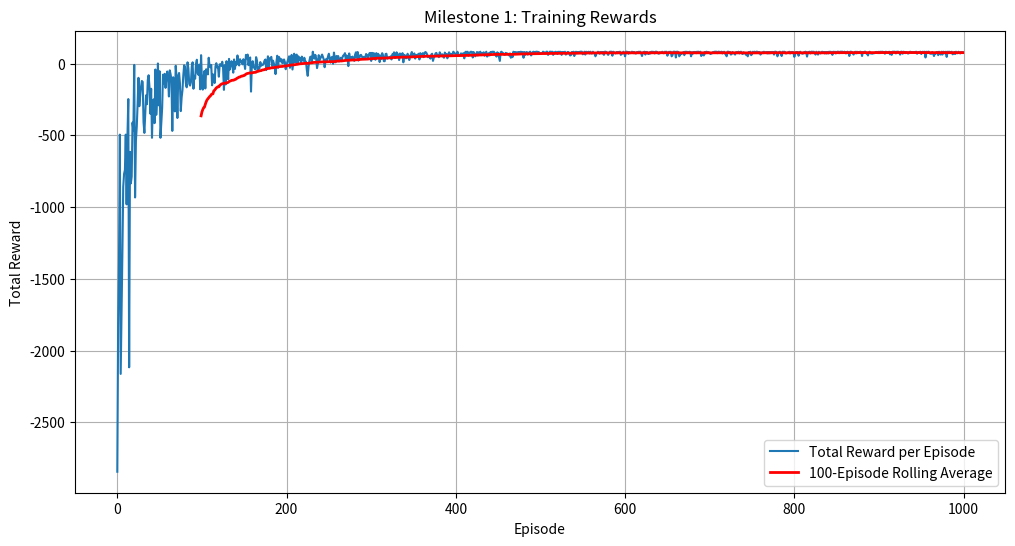

This chart was generated by the following Python code:
import numpy as np
import random
import matplotlib.pyplot as plt


class MazeEnvironment:
    def __init__(self, N, M):
        self.N, self.M = N, M

        self.grid = np.zeros((N, M)) # 0: empty, 1: wall, 2: goal
        self.start = (0, 0)
        self.goal = (N-1, M-1)
        self.grid[N-1, M-1] = 2

        self.state_space_size = N*M
        self.action_space_size = 4

        # Randomly place walls (10% of cells)
        num_walls = int(0.1 * self.state_space_size)
        walls_placed = 0
        while walls_placed < num_walls:
            i = random.randint(0, N-1)
            j = random.randint(0, M-1)
            if (i, j) != self.start and (i, j) != self.goal and self.grid[i, j] == 0:
                self.grid[i, j] = 1
                walls_placed += 1

        self.action_map = {
            0: (-1, 0),  # Up
            1: (1, 0),   # Down
            2: (0, -1),  # Left
            3: (0, 1)    # Right
        }

    def step(self, state, action):
        row, col = state
        d_row, d_col = self.action_map[action]
        new_row, new_col = row + d_row, col + d_col

        done = False

        if new_row < 0 or new_row >= self.N or new_col < 0 or new_col >= self.M or self.grid[new_row, new_col] == 1:
            next_state = state
            reward = -10
        
        elif (new_row, new_col) == self.goal:
            next_state = (new_row, new_col)
            reward = 100
            done = True
        
        else:
            next_state = (new_row, new_col)
            reward = -1
        
        return next_state, reward, done
    
    def state_to_index(self, state):
        row, col = state
        return row * self.M + col

    def reset(self):
        return self.start
    

class QLearningAgent:
    def __init__(self, env):
        self.env = env
        self.q_table = np.random.uniform(-0.1, 0.1, (env.state_space_size, env.action_space_size))

        self.alpha = 0.1
        self.gamma = 0.9

        self.initial_epsilon = 0.9
        self.final_epsilon = 0.1
        self.epsilon_decay_episodes = 500
        self.epsilon = self.initial_epsilon

        self.random_action_counter = 0
    
    def choose_action(self, state, episode):
        state_idx = self.env.state_to_index(state)

        if episode > 0 and episode % 5 == 0 and self.random_action_counter < 3:
            self.random_action_counter += 1
            return random.randint(0, self.env.action_space_size - 1)

        if episode % 5 != 0:
            self.random_action_counter = 0
        
        if episode < self.epsilon_decay_episodes:
            self.epsilon = self.initial_epsilon - (self.initial_epsilon - self.final_epsilon) * (episode / self.epsilon_decay_episodes)
        else:
            self.epsilon = self.final_epsilon

        if random.uniform(0, 1) < self.epsilon:
            return random.randint(0, self.env.action_space_size - 1)
        else:
            return np.argmax(self.q_table[state_idx])
    
    def update(self, state, action, reward, next_state):
        state_idx = self.env.state_to_index(state)
        next_state_idx = self.env.state_to_index(next_state)

        old_value = self.q_table[state_idx, action]
        next_max = np.max(self.q_table[next_state_idx])

        new_value = old_value + self.alpha * (reward + self.gamma * next_max - old_value)

        self.q_table[state_idx, action] = new_value


N, M = 10, 10
NUM_EPISODES = 1000
MAX_STEPS_PER_EPISODE = 1000

env = MazeEnvironment(N, M)
agent = QLearningAgent(env)
rewards_history = []

print("Starting training...")
for episode in range(NUM_EPISODES):
    state = env.reset()
    total_reward = 0
    done = False
    
    agent.random_action_counter = 0
    for step in range(MAX_STEPS_PER_EPISODE):
        action = agent.choose_action(state, episode)
        next_state, reward, done = env.step(state, action)
        agent.update(state, action, reward, next_state)
        state = next_state
        total_reward += reward

        if done:
            break
    
    rewards_history.append(total_reward)
    if (episode + 1) % 100 == 0:
        print(f'Episode {episode + 1}, Total Reward: {total_reward}, Epsilon: {agent.epsilon:.3f}')

print("Training completed.")
print('-' * 30)

print("Starting evaluation...")
NUM_TEST_EPISODES = 100
total_steps_list = []
successes = 0

for _ in range(NUM_TEST_EPISODES):
    state = env.reset()
    done = False
    steps_this_episode = 0
    
    for step in range(MAX_STEPS_PER_EPISODE):
        state_idx = env.state_to_index(state)
        action = np.argmax(agent.q_table[state_idx])

        next_state, reward, done = env.step(state, action)

        state = next_state
        steps_this_episode += 1

        if done:
            if reward == 100:
                successes += 1
                total_steps_list.append(steps_this_episode)
            break

# Calculate and report metrics
success_rate = (successes / NUM_TEST_EPISODES) * 100
avg_steps = np.mean(total_steps_list) if successes > 0 else float('inf')

print(f"--- Evaluation Results (100 episodes) ---")
print(f"Success Rate: {success_rate:.2f}%")
print(f"Average Steps to Goal (on success): {avg_steps:.2f}")
print("-" * 30)


plt.figure(figsize=(12, 6))
plt.plot(rewards_history, label='Total Reward per Episode')


rolling_avg = np.convolve(rewards_history, np.ones(100)/100, mode='valid')
plt.plot(range(99, NUM_EPISODES), rolling_avg, label='100-Episode Rolling Average', color='red', linewidth=2)

plt.title('Milestone 1: Training Rewards')
plt.xlabel('Episode')
plt.ylabel('Total Reward')
plt.legend()
plt.grid(True)
# plt.show()
plt.savefig("maze1.png")